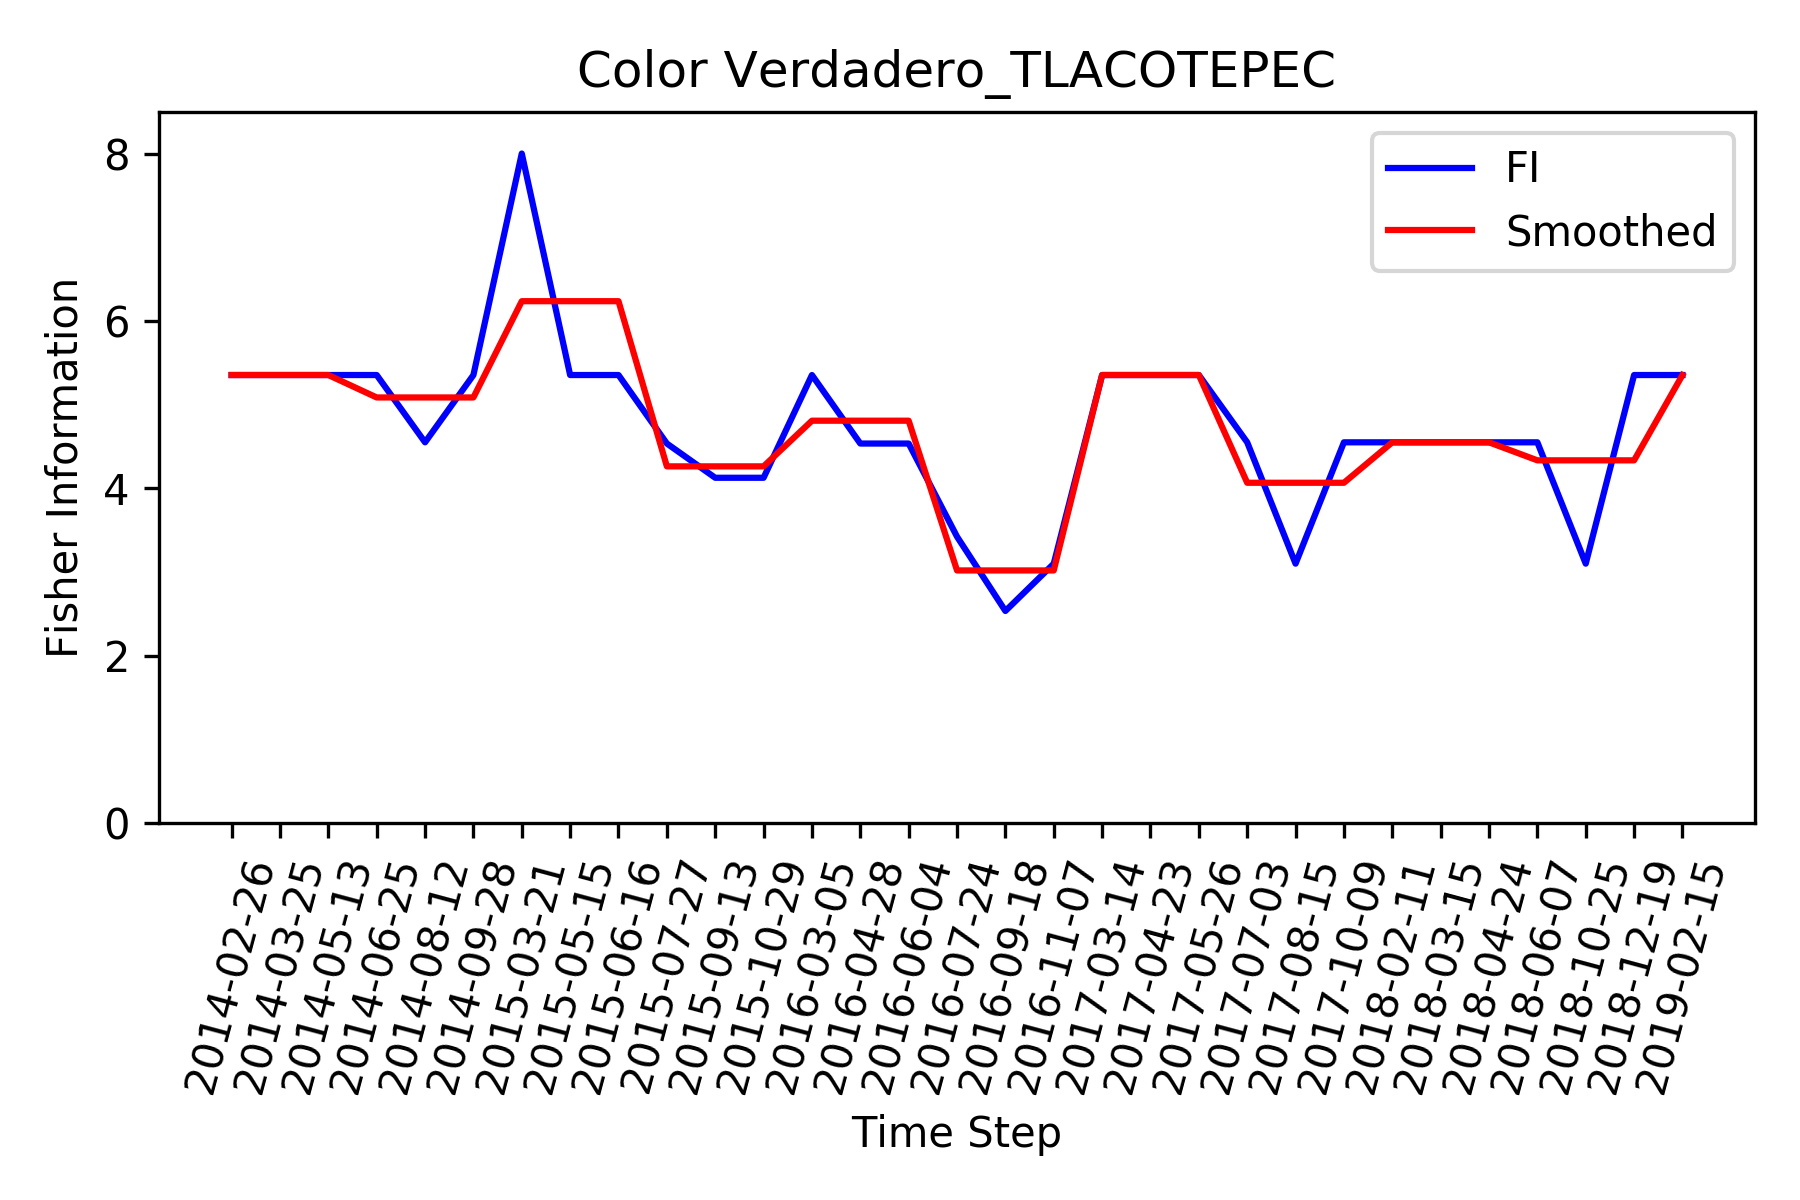

The data file committed next to this chart (first rows):
, Time_Step, FI, Smooth_FI
0, 2014-02-26, 5.354, 5.354
1, 2014-03-25, 5.354, 5.354
2, 2014-05-13, 5.354, 5.354
3, 2014-06-25, 5.354, 5.086
4, 2014-08-12, 4.551, 5.086
5, 2014-09-28, 5.354, 5.086
6, 2015-03-21, 8.0, 6.236
7, 2015-05-15, 5.354, 6.236
8, 2015-06-16, 5.354, 6.236
9, 2015-07-27, 4.536, 4.263
10, 2015-09-13, 4.127, 4.263
11, 2015-10-29, 4.127, 4.263
12, 2016-03-05, 5.354, 4.809
13, 2016-04-28, 4.536, 4.809
14, 2016-06-04, 4.536, 4.809
15, 2016-07-24, 3.424, 3.02
16, 2016-09-18, 2.536, 3.02
17, 2016-11-07, 3.101, 3.02
18, 2017-03-14, 5.354, 5.354
19, 2017-04-23, 5.354, 5.354
20, 2017-05-26, 5.354, 5.354
21, 2017-07-03, 4.551, 4.067
22, 2017-08-15, 3.101, 4.067
23, 2017-10-09, 4.551, 4.067
24, 2018-02-11, 4.551, 4.551
25, 2018-03-15, 4.551, 4.551
26, 2018-04-24, 4.551, 4.551
27, 2018-06-07, 4.551, 4.335
28, 2018-10-25, 3.101, 4.335
29, 2018-12-19, 5.354, 4.335
30, 2019-02-15, 5.354, 5.354
